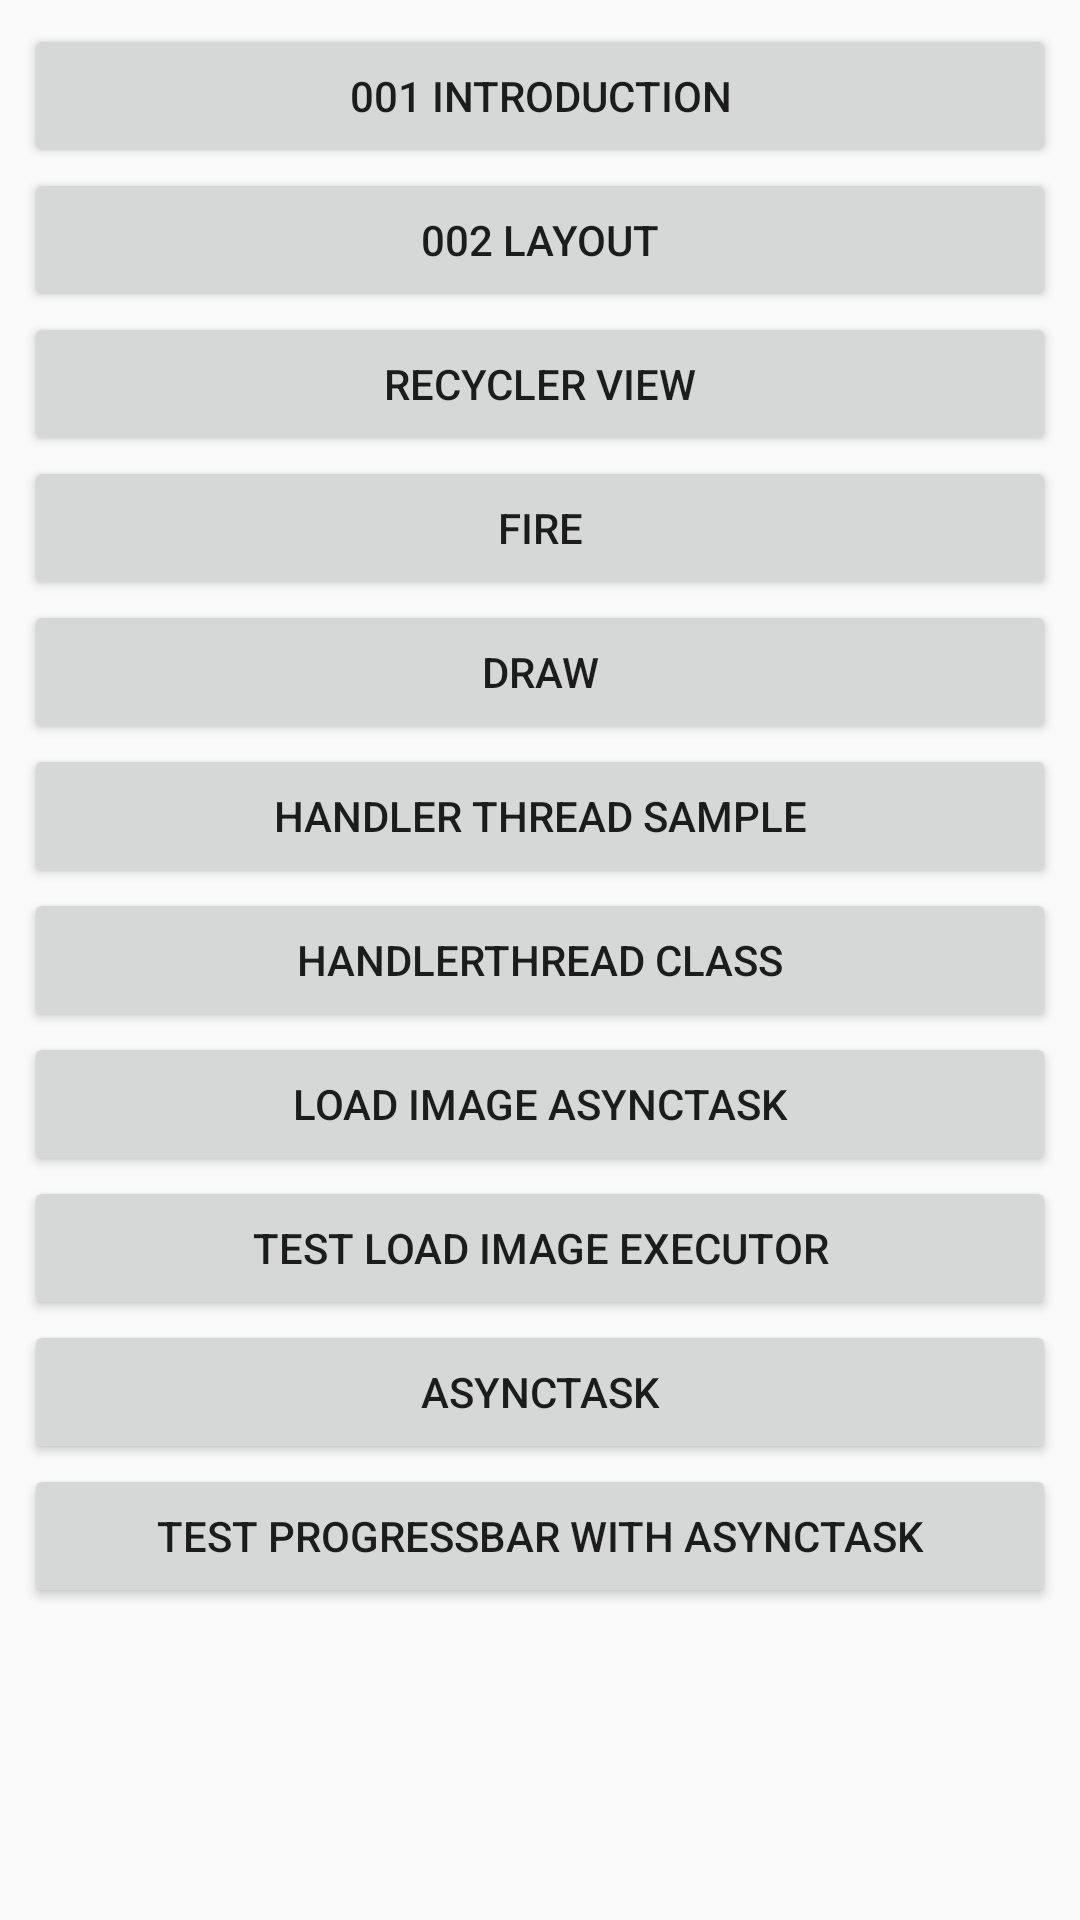

Produce the Android XML layout that renders to this screen, including the resource entries it uses.
<!-- AndroidManifest.xml: application theme AppTheme -->
<!-- res/layout/activity_start.xml -->
<?xml version="1.0" encoding="utf-8"?>
<androidx.constraintlayout.widget.ConstraintLayout xmlns:android="http://schemas.android.com/apk/res/android"
    xmlns:app="http://schemas.android.com/apk/res-auto"
    xmlns:tools="http://schemas.android.com/tools"
    android:layout_width="match_parent"
    android:layout_height="match_parent"
    android:padding="8dp"
    tools:context=".StartActivity">

    <Button
        android:id="@+id/introduction_button"
        android:layout_width="0dp"
        android:layout_height="wrap_content"
        android:onClick="onClick"
        android:text="@string/_001_introduction"
        app:layout_constraintEnd_toEndOf="parent"
        app:layout_constraintStart_toStartOf="parent"
        app:layout_constraintTop_toTopOf="parent" />

    <Button
        android:id="@+id/layout_button"
        android:layout_width="0dp"
        android:layout_height="wrap_content"
        android:onClick="onClick"
        android:text="@string/_002_layout"
        app:layout_constraintEnd_toEndOf="parent"
        app:layout_constraintStart_toStartOf="parent"
        app:layout_constraintTop_toBottomOf="@id/introduction_button" />

    <Button
        android:id="@+id/recycler_view_button"
        android:layout_width="0dp"
        android:layout_height="wrap_content"
        android:onClick="onClick"
        android:text="@string/recycler_view"
        app:layout_constraintEnd_toEndOf="parent"
        app:layout_constraintStart_toStartOf="parent"
        app:layout_constraintTop_toBottomOf="@id/layout_button" />

    <Button
        android:id="@+id/fire_button"
        android:layout_width="0dp"
        android:layout_height="wrap_content"
        android:onClick="onClick"
        android:text="@string/fire"
        app:layout_constraintEnd_toEndOf="parent"
        app:layout_constraintStart_toStartOf="parent"
        app:layout_constraintTop_toBottomOf="@id/recycler_view_button" />

    <Button
        android:id="@+id/draw_button"
        android:layout_width="0dp"
        android:layout_height="wrap_content"
        android:onClick="onClick"
        android:text="@string/draw"
        app:layout_constraintEnd_toEndOf="parent"
        app:layout_constraintStart_toStartOf="parent"
        app:layout_constraintTop_toBottomOf="@id/fire_button" />

    <Button
        android:id="@+id/handler_button"
        android:layout_width="0dp"
        android:layout_height="wrap_content"
        android:onClick="onClick"
        android:text="@string/handler_thread_sample"
        app:layout_constraintEnd_toEndOf="parent"
        app:layout_constraintStart_toStartOf="parent"
        app:layout_constraintTop_toBottomOf="@id/draw_button" />

    <Button
        android:id="@+id/handler_thread_button"
        android:layout_width="0dp"
        android:layout_height="wrap_content"
        android:onClick="onClick"
        android:text="@string/handlerthread_class"
        app:layout_constraintEnd_toEndOf="parent"
        app:layout_constraintStart_toStartOf="parent"
        app:layout_constraintTop_toBottomOf="@id/handler_button" />

    <Button
        android:id="@+id/load_image_button"
        android:layout_width="0dp"
        android:layout_height="wrap_content"
        android:onClick="onClick"
        android:text="@string/load_image_asynctask"
        app:layout_constraintEnd_toEndOf="parent"
        app:layout_constraintStart_toStartOf="parent"
        app:layout_constraintTop_toBottomOf="@id/handler_thread_button" />

    <Button
        android:id="@+id/test_load_image_button"
        android:layout_width="0dp"
        android:layout_height="wrap_content"
        android:onClick="onClick"
        android:text="@string/test_load_image_executor"
        app:layout_constraintEnd_toEndOf="parent"
        app:layout_constraintStart_toStartOf="parent"
        app:layout_constraintTop_toBottomOf="@id/load_image_button" />

    <Button
        android:id="@+id/download_button"
        android:layout_width="0dp"
        android:layout_height="wrap_content"
        android:onClick="onClick"
        android:text="@string/asynctask"
        app:layout_constraintEnd_toEndOf="parent"
        app:layout_constraintStart_toStartOf="parent"
        app:layout_constraintTop_toBottomOf="@id/test_load_image_button" />

    <Button
        android:id="@+id/progress_bar_button"
        android:layout_width="0dp"
        android:layout_height="wrap_content"
        android:onClick="onClick"
        android:text="@string/test_progressbar_with_asynctask"
        app:layout_constraintEnd_toEndOf="parent"
        app:layout_constraintStart_toStartOf="parent"
        app:layout_constraintTop_toBottomOf="@id/download_button" />

</androidx.constraintlayout.widget.ConstraintLayout>
<!-- resources referenced by this layout -->
<resources>
  <string name="_001_introduction">001 Introduction</string>
  <string name="_002_layout">002 Layout</string>
  <string name="asynctask">AsyncTask</string>
  <string name="draw">Draw</string>
  <string name="fire">Fire</string>
  <string name="handler_thread_sample">Handler Thread Sample</string>
  <string name="handlerthread_class">HandlerThread class</string>
  <string name="load_image_asynctask">Load image AsyncTask</string>
  <string name="recycler_view">Recycler View</string>
  <string name="test_load_image_executor">Test Load Image Executor</string>
  <string name="test_progressbar_with_asynctask">Test ProgressBar with AsyncTask</string>
  <style name="AppTheme" parent="Theme.AppCompat.Light.NoActionBar">
          
          <item name="colorPrimary">@color/colorPrimary</item>
          <item name="colorPrimaryDark">@color/colorPrimaryDark</item>
          <item name="colorAccent">@color/colorAccent</item>
      </style>
  <!-- not gathered from this repository: default colours our renderer supplied (Android Studio template values) -->
  <color name="colorPrimary">#FF6200EE</color>
  <color name="colorPrimaryDark">#FF3700B3</color>
  <color name="colorAccent">#FF03DAC5</color>
</resources>
